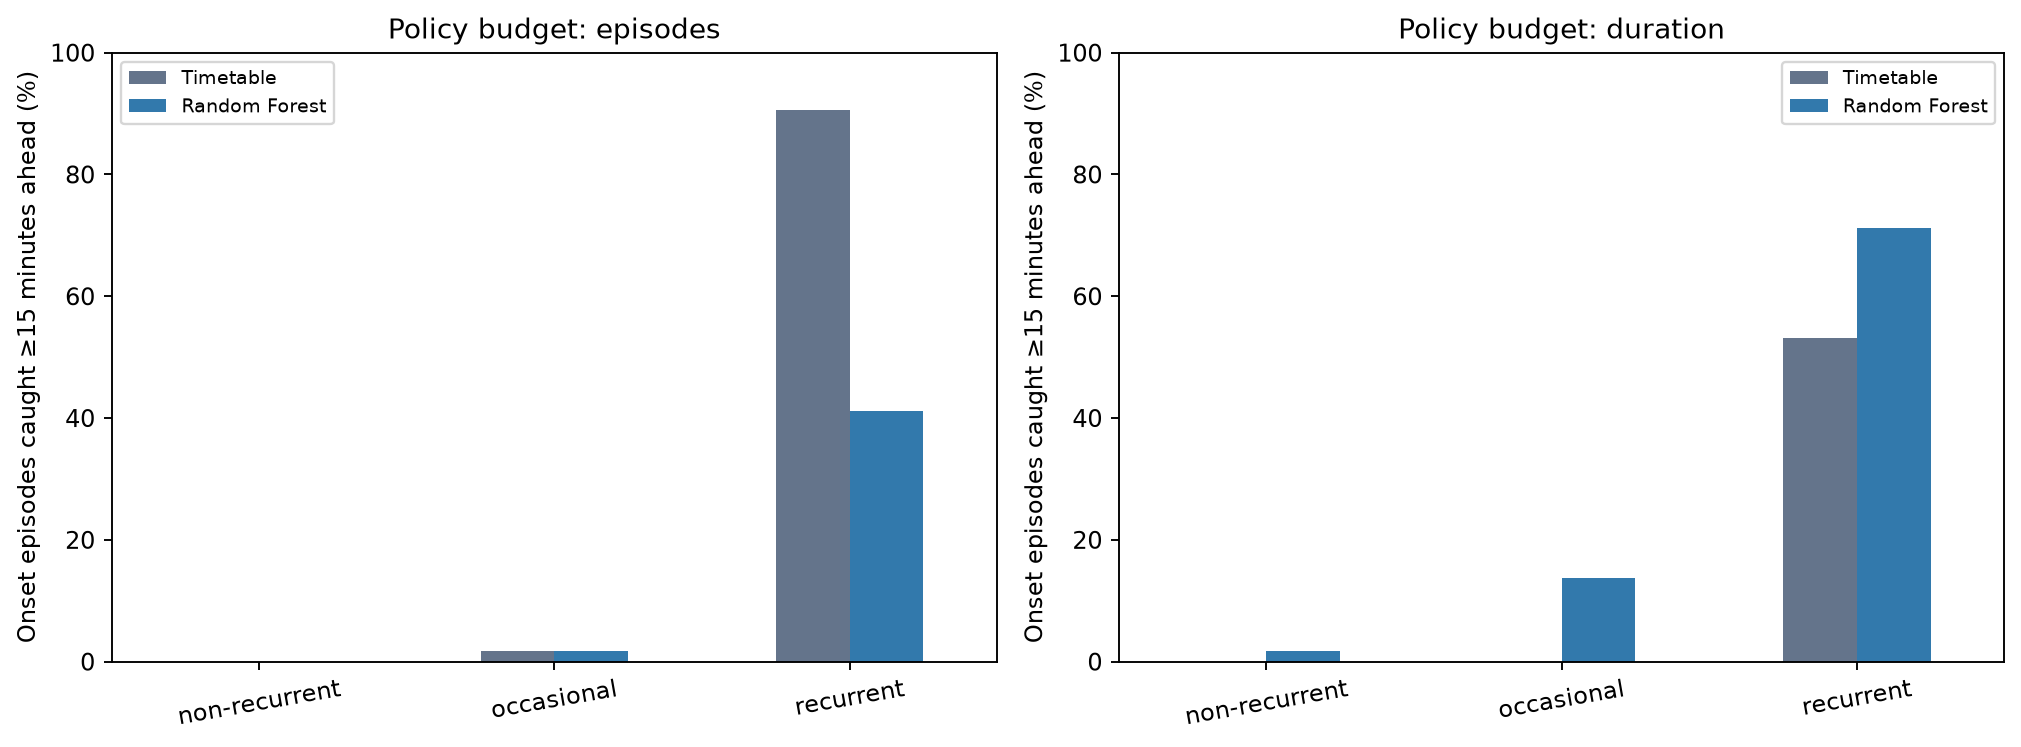

Source data for this figure (header and first rows):
budget_type, group, model, onsets, caught_15min
episodes, non-recurrent, Timetable, 1308, 0.0
episodes, non-recurrent, Random Forest, 1308, 0.0
episodes, occasional, Timetable, 2072, 0.01786
episodes, occasional, Random Forest, 2072, 0.01786
episodes, recurrent, Timetable, 5873, 0.9055
episodes, recurrent, Random Forest, 5873, 0.4121
episodes, all classified, Timetable, 9253, 0.5787
episodes, all classified, Random Forest, 9253, 0.2655
duration, non-recurrent, Timetable, 1308, 0.0
duration, non-recurrent, Random Forest, 1308, 0.01758
duration, occasional, Timetable, 2072, 0.0
duration, occasional, Random Forest, 2072, 0.1375
duration, recurrent, Timetable, 5873, 0.5319
duration, recurrent, Random Forest, 5873, 0.7114
duration, all classified, Timetable, 9253, 0.3376
duration, all classified, Random Forest, 9253, 0.4848
